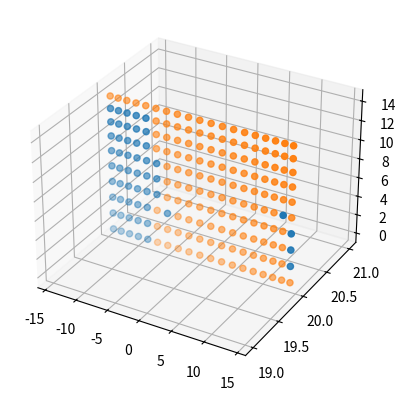

Recreate this plot in Python.
import numpy as np
import matplotlib.pyplot as plt
import itertools


data = {'minYaw': 0, 'maxYaw': 90, 'yawStep': 5, 'minPitch': 135, 'maxPitch': 180, 'pitchStep': 5, 'pointExists': [[False, True, True, True, True, True, True, True, True, True], [False, True, True, True, True, True, True, True, True, True], [False, True, True, True, True, True, True, True, True, True], [False, True, True, True, True, True, True, True, True, True], [False, True, True, True, True, True, True, True, True, True], [False, False, False, False, True, True, True, False, False, False], [False, False, False, False, False, False, False, True, False, False], [False, False, False, False, False, False, False, False, False, False], [False, False, False, False, False, False, False, False, False, False], [False, False, False, False, False, False, False, False, False, False], [False, False, False, False, False, False, False, False, False, False], [False, False, False, False, False, False, False, False, False, False], [False, False, False, False, False, False, False, False, False, False], [False, False, False, False, False, False, False, False, False, False], [False, False, False, False, False, False, False, False, False, False], [False, False, False, False, False, False, False, False, False, False], [False, False, False, False, False, False, False, False, False, False], [False, False, False, False, False, True, False, False, False, False], [False, False, False, False, False, False, True, True, True, False]]}
yaw_range = range(data['minYaw'], data['maxYaw'] + data['yawStep'], data['yawStep'])
pitch_range = range(data['minPitch'], data['maxPitch'] + data['pitchStep'], data['pitchStep'])


def main():
    vis = []
    invis = []
    for yawi, yaw in enumerate(yaw_range):
        for pitchi, pitch in enumerate(pitch_range):
            z = 20
            y = z * np.sin(-np.radians(pitch - 180))
            x = z * np.sin(np.radians(yaw - 45))
            if data['pointExists'][yawi][pitchi]:
                vis += [[x, y, z]]
            else:
                invis += [[x, y, z]]
    vis = np.array(vis)
    invis = np.array(invis).reshape(-1, 3)
    print(vis.shape)
    print(invis.shape)

    fig = plt.figure()
    ax = fig.add_subplot(projection='3d')
    ax.scatter(vis[:, 0], vis[:, 2], vis[:, 1], 'ob')
    ax.scatter(invis[:, 0], invis[:, 2], invis[:, 1], 'or')
    plt.show()


if __name__ == '__main__':
    main()
